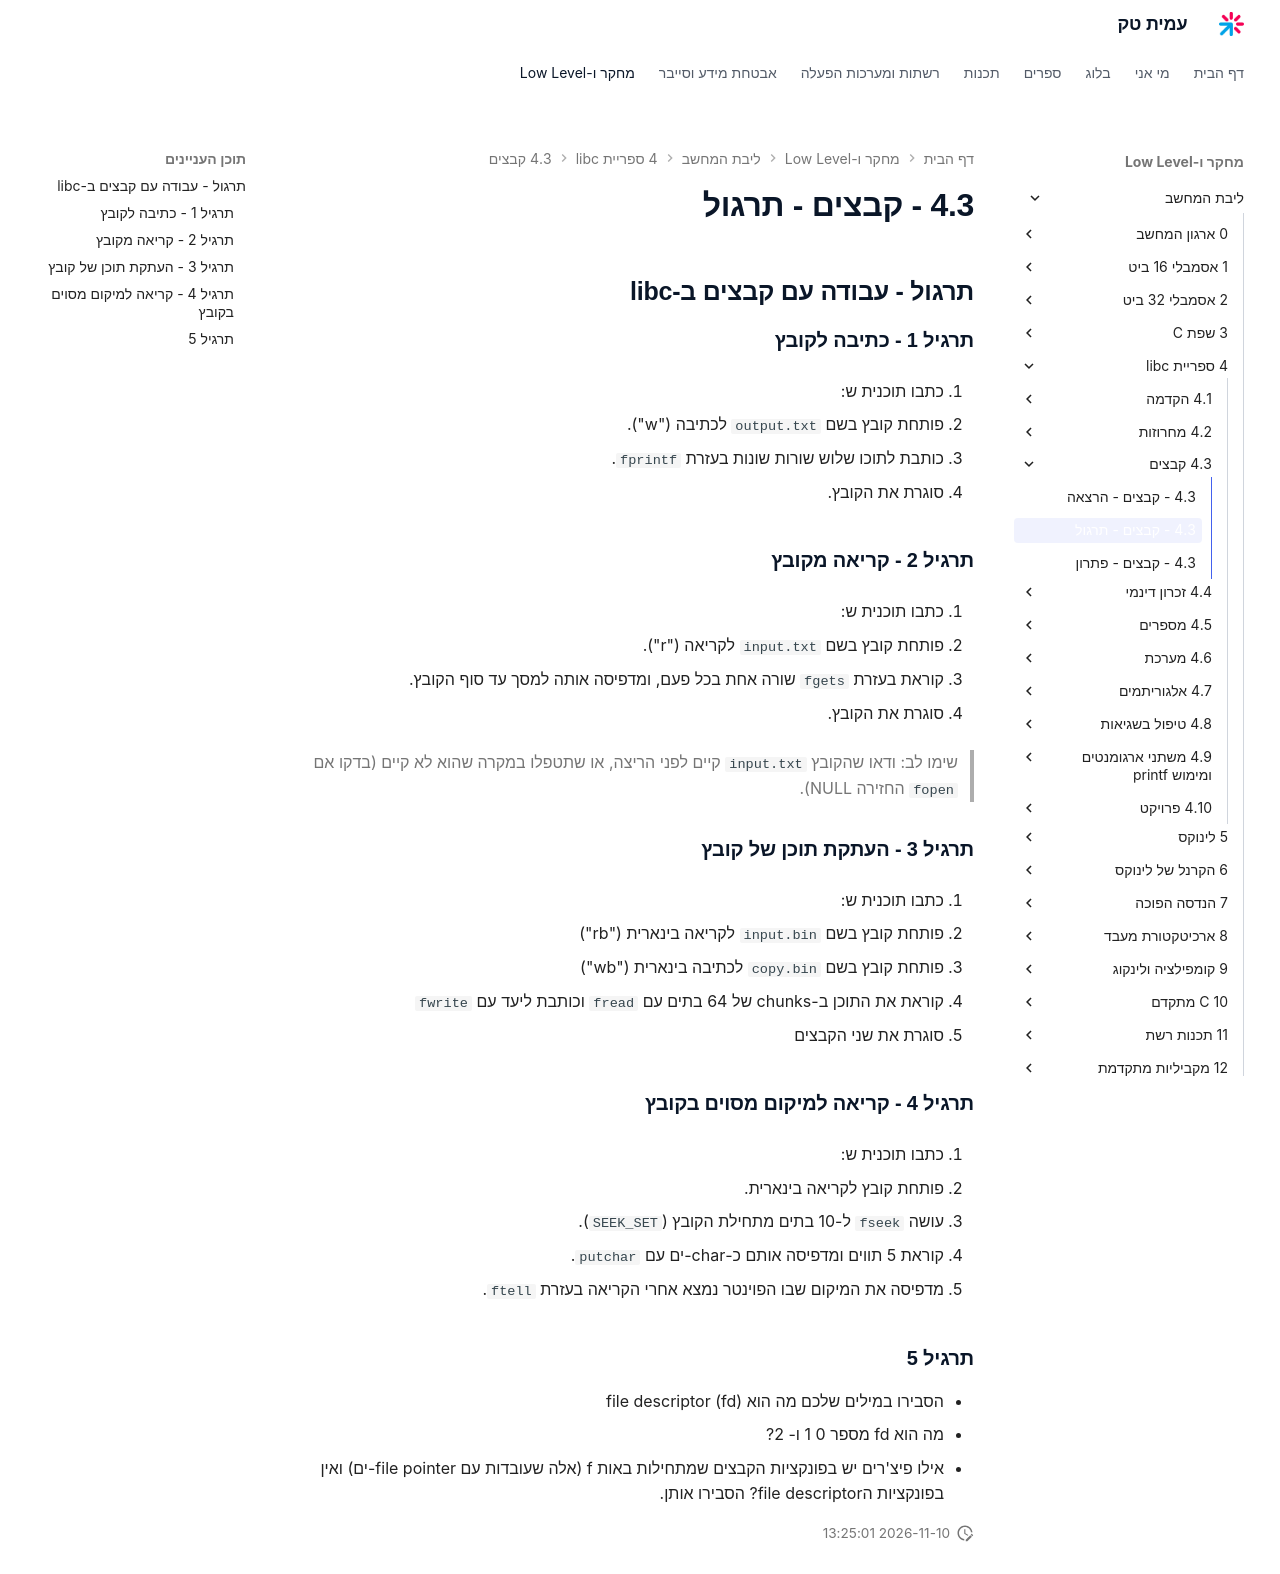

repository: AmitPinchasi/amittech · page: ליבת-המחשב/4 - ספריית libc/4.3 - קבצים/4.3 - קבצים - תרגול/index.html · generator: mkdocs

## תרגול – עבודה עם קבצים ב־libc

### תרגיל 1 – כתיבה לקובץ

1. כתבו תוכנית ש:

- פותחת קובץ בשם `output.txt` לכתיבה ("w").
	
- כותבת לתוכו שלוש שורות שונות בעזרת `fprintf`.
	
- סוגרת את הקובץ.
	

### תרגיל 2 – קריאה מקובץ

2. כתבו תוכנית ש:

- פותחת קובץ בשם `input.txt` לקריאה ("r").
	
- קוראת בעזרת `fgets` שורה אחת בכל פעם, ומדפיסה אותה למסך עד סוף הקובץ.
	
- סוגרת את הקובץ.
	

> שימו לב: ודאו שהקובץ `input.txt` קיים לפני הריצה, או שתטפלו במקרה שהוא לא קיים (בדקו אם `fopen` החזירה NULL).

### תרגיל 3 – העתקת תוכן של קובץ

3. כתבו תוכנית ש:

- פותחת קובץ בשם `input.bin` לקריאה בינארית ("rb")
	
- פותחת קובץ בשם `copy.bin` לכתיבה בינארית ("wb")
	
- קוראת את התוכן ב־chunks של 64 בתים עם `fread` וכותבת ליעד עם `fwrite`
	
- סוגרת את שני הקבצים
	

### תרגיל 4 – קריאה למיקום מסוים בקובץ

4. כתבו תוכנית ש:

- פותחת קובץ לקריאה בינארית.
	
- עושה `fseek` ל־10 בתים מתחילת הקובץ (`SEEK_SET`).
	
- קוראת 5 תווים ומדפיסה אותם כ־char-ים עם `putchar`.
	
- מדפיסה את המיקום שבו הפוינטר נמצא אחרי הקריאה בעזרת `ftell`.
	

### תרגיל 5
- הסבירו במילים שלכם מה הוא file descriptor (fd)
- מה הוא fd מספר 0 1 ו- 2?
- איזה פיצ'רים יש בפונקציות הקבצים שמתחילות באות f, (בfile pointer-ים) שאין בפונקציות הfile descriptor? הסבירו אותן.
